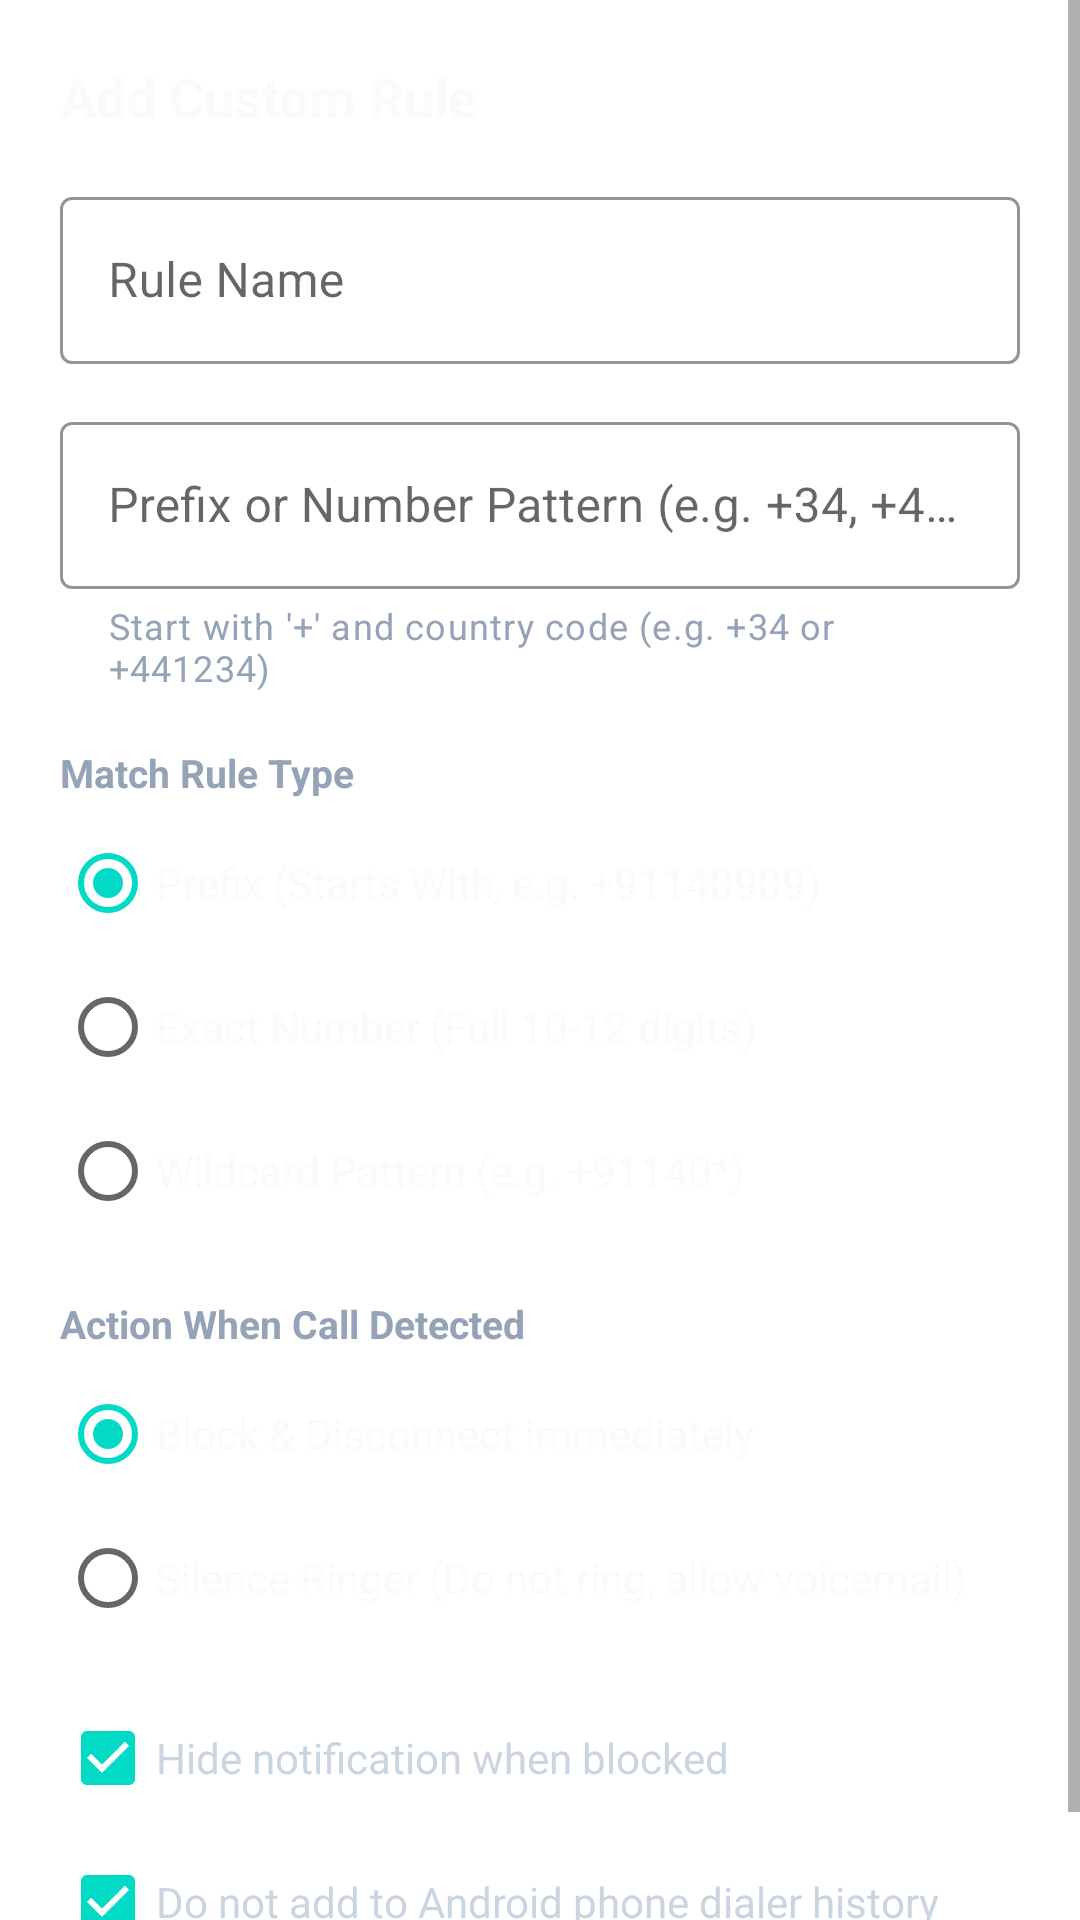

Here is an Android app screen rendered from its layout file. Give the layout XML and the strings, colors and styles it references.
<!-- AndroidManifest.xml: application theme Theme.CallShield -->
<!-- res/layout/dialog_add_rule.xml -->
<?xml version="1.0" encoding="utf-8"?>
<ScrollView xmlns:android="http://schemas.android.com/apk/res/android"
    xmlns:app="http://schemas.android.com/apk/res-auto"
    android:layout_width="match_parent"
    android:layout_height="wrap_content">

    <LinearLayout
        android:layout_width="match_parent"
        android:layout_height="wrap_content"
        android:orientation="vertical"
        android:padding="20dp">

        <TextView
            android:layout_width="wrap_content"
            android:layout_height="wrap_content"
            android:text="Add Custom Rule"
            android:textSize="18sp"
            android:textStyle="bold"
            android:textColor="#F8FAFC"
            android:layout_marginBottom="16dp" />

        <com.google.android.material.textfield.TextInputLayout
            android:id="@+id/tilRuleName"
            android:layout_width="match_parent"
            android:layout_height="wrap_content"
            android:hint="Rule Name"
            style="@style/Widget.MaterialComponents.TextInputLayout.OutlinedBox"
            app:boxStrokeColor="#3B82F6"
            app:hintTextColor="#94A3B8"
            android:layout_marginBottom="14dp">

            <com.google.android.material.textfield.TextInputEditText
                android:id="@+id/etRuleName"
                android:layout_width="match_parent"
                android:layout_height="wrap_content"
                android:inputType="textCapWords"
                android:textColor="#F8FAFC" />

        </com.google.android.material.textfield.TextInputLayout>

        <com.google.android.material.textfield.TextInputLayout
            android:id="@+id/tilRulePattern"
            android:layout_width="match_parent"
            android:layout_height="wrap_content"
            android:hint="Prefix or Number Pattern (e.g. +34, +441234)"
            style="@style/Widget.MaterialComponents.TextInputLayout.OutlinedBox"
            app:boxStrokeColor="#3B82F6"
            app:hintTextColor="#94A3B8"
            app:helperText="Start with '+' and country code (e.g. +34 or +441234)"
            app:helperTextTextColor="#94A3B8"
            android:layout_marginBottom="14dp">

            <com.google.android.material.textfield.TextInputEditText
                android:id="@+id/etRulePattern"
                android:layout_width="match_parent"
                android:layout_height="wrap_content"
                android:inputType="phone"
                android:textColor="#F8FAFC" />

        </com.google.android.material.textfield.TextInputLayout>

        <TextView
            android:layout_width="wrap_content"
            android:layout_height="wrap_content"
            android:text="Match Rule Type"
            android:textSize="13sp"
            android:textColor="#94A3B8"
            android:textStyle="bold"
            android:layout_marginTop="4dp"
            android:layout_marginBottom="4dp" />

        <RadioGroup
            android:id="@+id/rgMatchType"
            android:layout_width="match_parent"
            android:layout_height="wrap_content"
            android:orientation="vertical"
            android:layout_marginBottom="12dp">

            <RadioButton
                android:id="@+id/rbTypePrefix"
                android:layout_width="wrap_content"
                android:layout_height="wrap_content"
                android:text="Prefix (Starts With, e.g. +91140909)"
                android:textColor="#F8FAFC"
                android:checked="true" />

            <RadioButton
                android:id="@+id/rbTypeExact"
                android:layout_width="wrap_content"
                android:layout_height="wrap_content"
                android:text="Exact Number (Full 10-12 digits)"
                android:textColor="#F8FAFC" />

            <RadioButton
                android:id="@+id/rbTypeWildcard"
                android:layout_width="wrap_content"
                android:layout_height="wrap_content"
                android:text="Wildcard Pattern (e.g. +91140*)"
                android:textColor="#F8FAFC" />

        </RadioGroup>

        <TextView
            android:layout_width="wrap_content"
            android:layout_height="wrap_content"
            android:text="Action When Call Detected"
            android:textSize="13sp"
            android:textColor="#94A3B8"
            android:textStyle="bold"
            android:layout_marginTop="6dp"
            android:layout_marginBottom="4dp" />

        <RadioGroup
            android:id="@+id/rgAction"
            android:layout_width="match_parent"
            android:layout_height="wrap_content"
            android:orientation="vertical"
            android:layout_marginBottom="12dp">

            <RadioButton
                android:id="@+id/rbBlock"
                android:layout_width="wrap_content"
                android:layout_height="wrap_content"
                android:text="Block &amp; Disconnect immediately"
                android:textColor="#F8FAFC"
                android:checked="true" />

            <RadioButton
                android:id="@+id/rbSilence"
                android:layout_width="wrap_content"
                android:layout_height="wrap_content"
                android:text="Silence Ringer (Do not ring, allow voicemail)"
                android:textColor="#F8FAFC" />

        </RadioGroup>

        <CheckBox
            android:id="@+id/cbSkipNotification"
            android:layout_width="wrap_content"
            android:layout_height="wrap_content"
            android:text="Hide notification when blocked"
            android:textColor="#CBD5E1"
            android:checked="true" />

        <CheckBox
            android:id="@+id/cbSkipCallLog"
            android:layout_width="wrap_content"
            android:layout_height="wrap_content"
            android:text="Do not add to Android phone dialer history"
            android:textColor="#CBD5E1"
            android:checked="true" />

    </LinearLayout>

</ScrollView>
<!-- resources referenced by this layout -->
<resources>
  <style name="Theme.CallShield" parent="Theme.MaterialComponents.DayNight.NoActionBar">
          <item name="colorPrimary">#2563EB</item>
          <item name="colorPrimaryVariant">#1D4ED8</item>
          <item name="colorOnPrimary">#FFFFFF</item>
      </style>
</resources>
